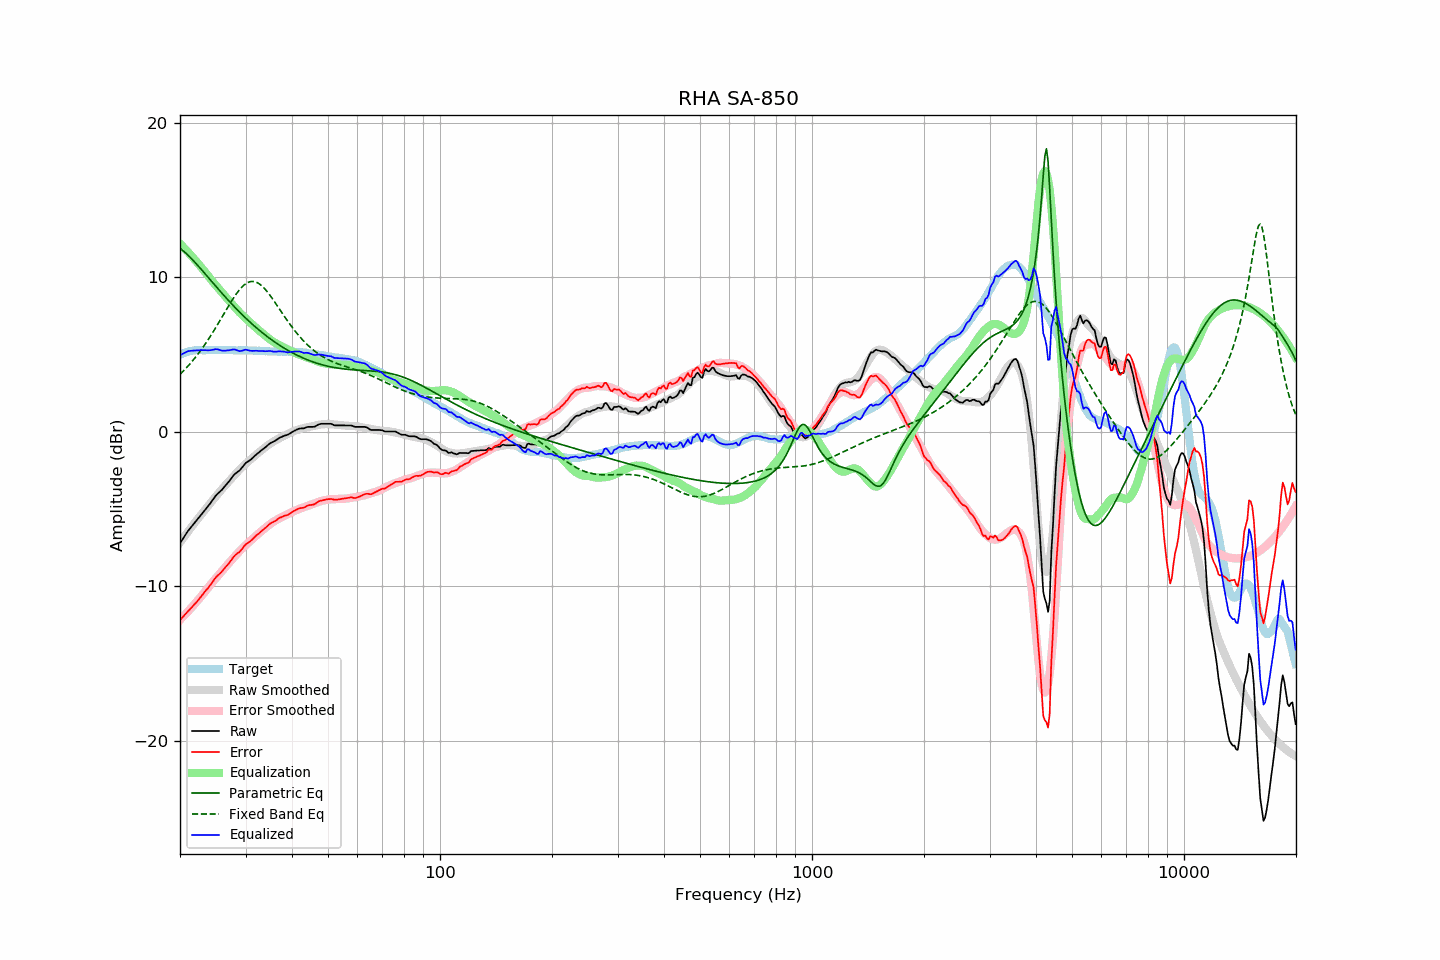

The table this chart was drawn from, first rows:
frequency, raw, error, smoothed, error_smoothed, equalization, parametric_eq, fixed_band_eq, equalized_raw, equalized_smoothed, target
20.00, -7.21, -12.19, -7.17, -12.17, 12.17, 11.88, 3.72, 4.96, 5.01, 4.98
20.20, -7.05, -12.08, -7.02, -12.07, 12.07, 11.80, 3.82, 5.02, 5.04, 5.03
20.40, -6.89, -11.97, -6.88, -11.96, 11.96, 11.71, 3.93, 5.07, 5.08, 5.08
20.61, -6.74, -11.84, -6.74, -11.85, 11.85, 11.62, 4.03, 5.12, 5.11, 5.11
20.81, -6.57, -11.73, -6.60, -11.74, 11.74, 11.53, 4.14, 5.17, 5.14, 5.16
21.02, -6.41, -11.61, -6.46, -11.63, 11.63, 11.43, 4.26, 5.22, 5.17, 5.20
21.23, -6.28, -11.50, -6.32, -11.52, 11.52, 11.33, 4.37, 5.23, 5.19, 5.21
21.44, -6.16, -11.40, -6.19, -11.40, 11.40, 11.22, 4.49, 5.24, 5.22, 5.23
21.66, -6.03, -11.29, -6.05, -11.29, 11.29, 11.11, 4.62, 5.25, 5.24, 5.25
21.87, -5.90, -11.16, -5.91, -11.17, 11.17, 11.00, 4.74, 5.27, 5.25, 5.26
22.09, -5.78, -11.06, -5.78, -11.05, 11.05, 10.89, 4.87, 5.27, 5.27, 5.28
22.31, -5.65, -10.94, -5.64, -10.93, 10.93, 10.78, 5.01, 5.27, 5.28, 5.29
22.54, -5.53, -10.82, -5.52, -10.80, 10.80, 10.66, 5.14, 5.28, 5.29, 5.29
22.76, -5.39, -10.68, -5.39, -10.68, 10.68, 10.54, 5.28, 5.29, 5.29, 5.29
22.99, -5.26, -10.54, -5.26, -10.55, 10.55, 10.42, 5.43, 5.29, 5.29, 5.28
23.22, -5.13, -10.41, -5.12, -10.42, 10.42, 10.30, 5.58, 5.28, 5.29, 5.28
23.45, -5.00, -10.28, -4.99, -10.29, 10.29, 10.18, 5.73, 5.28, 5.29, 5.28
23.69, -4.89, -10.17, -4.86, -10.15, 10.15, 10.06, 5.88, 5.27, 5.29, 5.29
23.92, -4.75, -10.04, -4.73, -10.02, 10.02, 9.94, 6.04, 5.27, 5.29, 5.29
24.16, -4.61, -9.91, -4.60, -9.89, 9.89, 9.82, 6.20, 5.28, 5.29, 5.30
24.40, -4.46, -9.77, -4.47, -9.77, 9.77, 9.70, 6.37, 5.31, 5.29, 5.30
24.65, -4.32, -9.62, -4.35, -9.64, 9.64, 9.58, 6.53, 5.32, 5.29, 5.29
24.89, -4.17, -9.46, -4.22, -9.52, 9.52, 9.46, 6.70, 5.35, 5.29, 5.29
25.14, -4.05, -9.34, -4.10, -9.40, 9.40, 9.34, 6.88, 5.34, 5.29, 5.29
25.39, -3.95, -9.25, -3.98, -9.27, 9.27, 9.22, 7.05, 5.32, 5.30, 5.30
25.65, -3.86, -9.16, -3.85, -9.15, 9.15, 9.10, 7.23, 5.28, 5.30, 5.30
25.91, -3.77, -9.05, -3.73, -9.02, 9.02, 8.98, 7.40, 5.26, 5.30, 5.29
26.16, -3.64, -8.93, -3.60, -8.90, 8.90, 8.86, 7.58, 5.26, 5.29, 5.29
26.43, -3.53, -8.81, -3.48, -8.78, 8.78, 8.75, 7.76, 5.25, 5.29, 5.29
26.69, -3.39, -8.68, -3.37, -8.66, 8.66, 8.63, 7.93, 5.27, 5.29, 5.29
26.96, -3.27, -8.57, -3.26, -8.54, 8.54, 8.52, 8.11, 5.27, 5.29, 5.29
27.23, -3.14, -8.44, -3.14, -8.43, 8.43, 8.40, 8.28, 5.28, 5.28, 5.29
27.50, -3.00, -8.29, -3.03, -8.31, 8.31, 8.29, 8.45, 5.31, 5.28, 5.29
27.77, -2.86, -8.14, -2.91, -8.19, 8.19, 8.18, 8.61, 5.33, 5.28, 5.28
28.05, -2.74, -8.02, -2.79, -8.07, 8.07, 8.07, 8.77, 5.33, 5.28, 5.28
28.33, -2.66, -7.93, -2.68, -7.95, 7.95, 7.96, 8.92, 5.29, 5.28, 5.27
28.62, -2.58, -7.85, -2.57, -7.84, 7.84, 7.86, 9.06, 5.26, 5.27, 5.26
28.90, -2.51, -7.79, -2.46, -7.73, 7.73, 7.75, 9.19, 5.22, 5.27, 5.27
29.19, -2.39, -7.65, -2.35, -7.63, 7.63, 7.65, 9.31, 5.23, 5.27, 5.26
29.48, -2.26, -7.54, -2.25, -7.52, 7.52, 7.55, 9.42, 5.26, 5.27, 5.28
29.78, -2.12, -7.39, -2.16, -7.42, 7.42, 7.44, 9.51, 5.30, 5.27, 5.27
30.08, -2.01, -7.28, -2.06, -7.32, 7.32, 7.34, 9.59, 5.32, 5.26, 5.28
30.38, -1.94, -7.21, -1.97, -7.23, 7.23, 7.25, 9.65, 5.29, 5.26, 5.26
30.68, -1.87, -7.13, -1.88, -7.14, 7.14, 7.15, 9.70, 5.26, 5.26, 5.26
30.99, -1.80, -7.06, -1.78, -7.04, 7.04, 7.05, 9.72, 5.24, 5.26, 5.26
31.30, -1.71, -6.97, -1.69, -6.95, 6.95, 6.96, 9.73, 5.24, 5.26, 5.26
31.61, -1.61, -6.87, -1.60, -6.85, 6.85, 6.87, 9.72, 5.24, 5.25, 5.25
31.93, -1.51, -6.77, -1.51, -6.76, 6.76, 6.78, 9.70, 5.24, 5.25, 5.25
32.24, -1.42, -6.66, -1.42, -6.66, 6.66, 6.69, 9.66, 5.24, 5.25, 5.24
32.57, -1.34, -6.59, -1.33, -6.57, 6.57, 6.60, 9.60, 5.23, 5.24, 5.25
32.89, -1.25, -6.50, -1.25, -6.49, 6.49, 6.51, 9.52, 5.24, 5.23, 5.24
33.22, -1.17, -6.40, -1.17, -6.40, 6.40, 6.43, 9.43, 5.23, 5.23, 5.23
33.55, -1.09, -6.32, -1.09, -6.31, 6.31, 6.35, 9.33, 5.22, 5.22, 5.23
33.89, -1.01, -6.23, -1.01, -6.23, 6.23, 6.26, 9.22, 5.21, 5.22, 5.21
34.23, -0.92, -6.14, -0.92, -6.14, 6.14, 6.18, 9.10, 5.22, 5.21, 5.22
34.57, -0.83, -6.04, -0.85, -6.06, 6.06, 6.11, 8.97, 5.22, 5.21, 5.21
34.92, -0.74, -5.95, -0.77, -5.98, 5.98, 6.03, 8.83, 5.23, 5.20, 5.20
35.27, -0.69, -5.89, -0.70, -5.90, 5.90, 5.95, 8.69, 5.21, 5.20, 5.20
35.62, -0.64, -5.84, -0.64, -5.84, 5.84, 5.88, 8.54, 5.19, 5.20, 5.20
35.97, -0.59, -5.78, -0.58, -5.77, 5.77, 5.81, 8.39, 5.18, 5.19, 5.19
... 635 more rows
